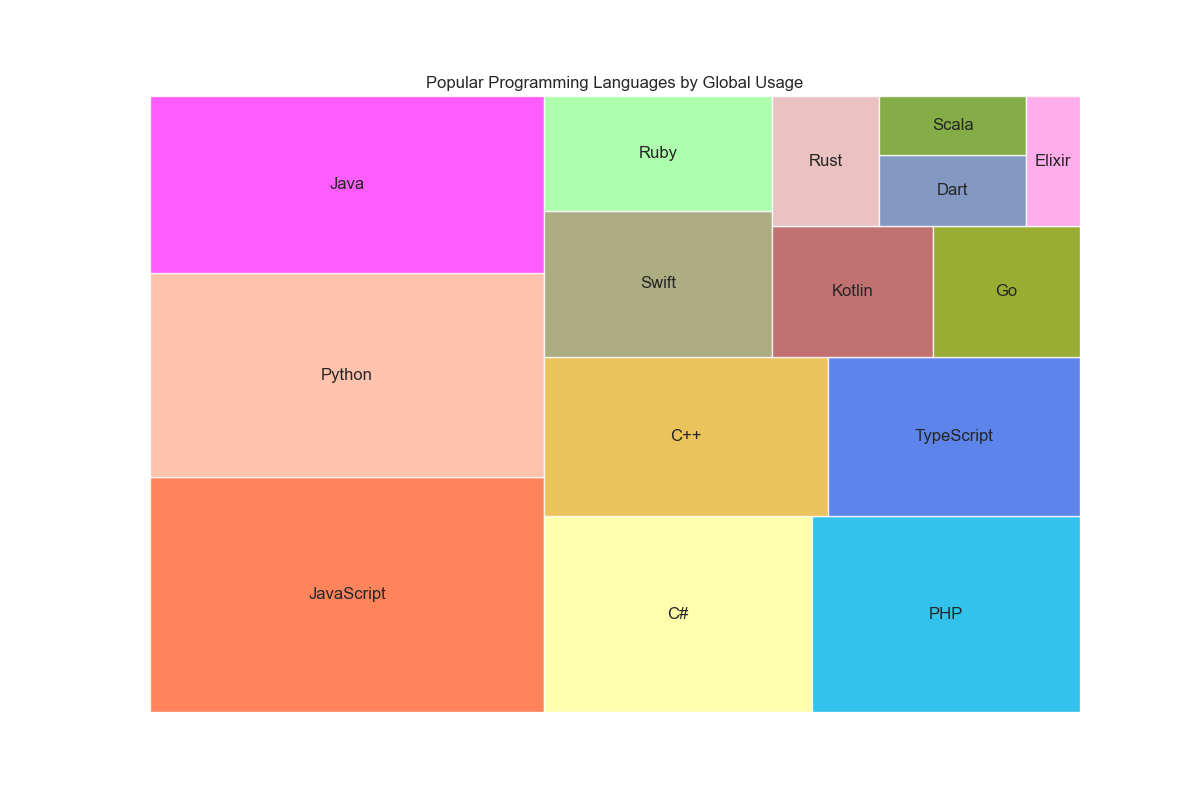

The data file committed next to this chart (first rows):
Language, Usage, Paradigm
JavaScript, 265, Event-driven
Python, 230, Object-Oriented
Java, 200, Object-Oriented
C#, 150, Object-Oriented
PHP, 150, Scripting
C++, 130, Object-Oriented
TypeScript, 115, Event-driven
Swift, 95, Object-Oriented
Ruby, 75, Scripting
Kotlin, 60, Functional
Go, 55, Concurrent
Rust, 40, Concurrent
Dart, 30, Event-driven
Scala, 25, Functional
Elixir, 20, Functional
